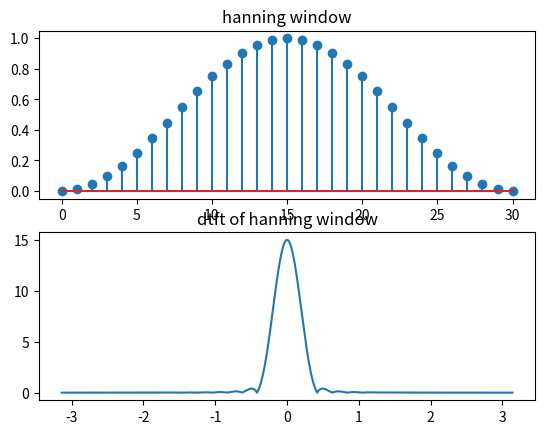

Write the Python code that produced this figure.
import numpy as np
from matplotlib import pyplot as plt
import cmath as c
M=31
W=[]
p=np.pi
t=np.arange(0,31,1)
for n in range(0,M,1):
	x=0.5*np.cos((2*p*n)/(M-1))
	S=0.5-x
	W=np.append(W,S)
n1=len(W)
j=c.sqrt(-1)
p=np.pi
N=10000
y=[]
w=np.linspace(-3.14,3.14,N)
for i in range(0,N):
	sum=0
	for n in range(0,n1,1):
		sum=sum+W[n]*(np.exp(-j*w[i]*n))
	y=np.append(y,sum)
w=np.linspace(-3.14,3.14,N)
plt.subplot(2,1,1)
plt.stem(t,W)
plt.title("hanning window")
plt.subplot(2,1,2)
plt.plot(w,np.abs(y))
plt.title("dtft of hanning window")
plt.show()


